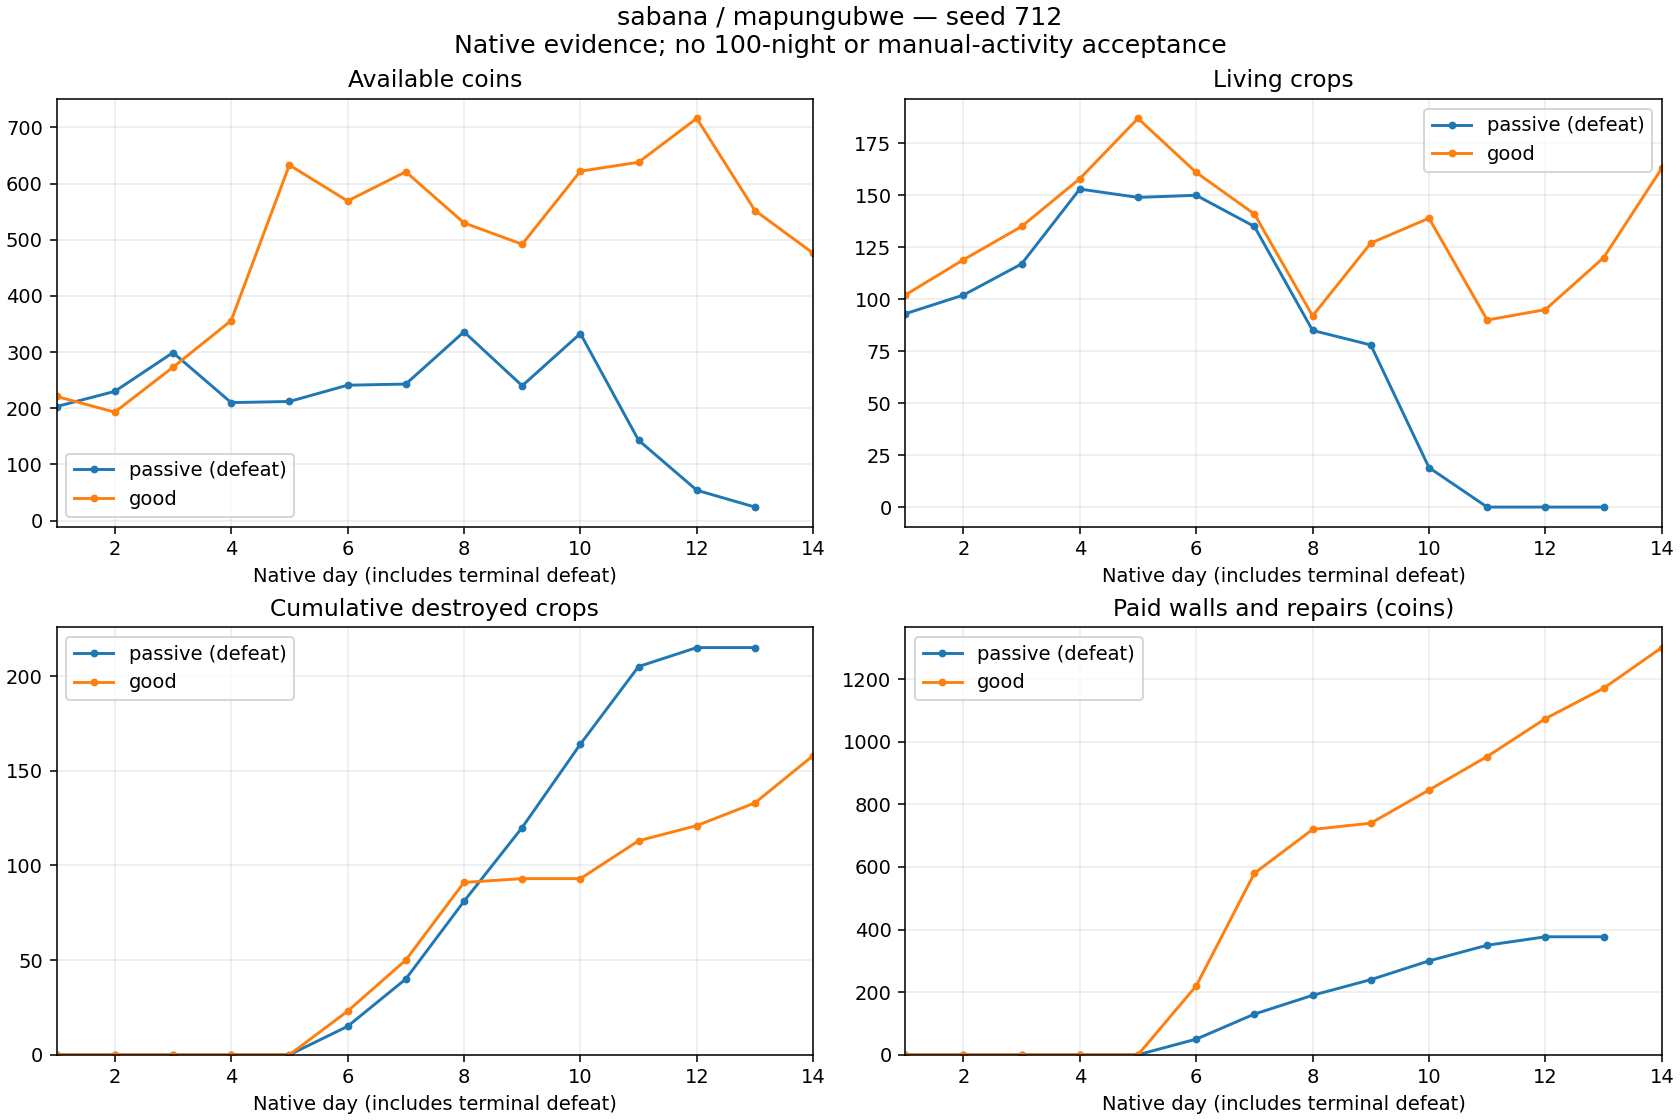

The table this chart was drawn from, first rows:
strategy, defenseMaterial, day, cash, living, destroyed, delivered, planted, income, seeds, wages, walls, repairs, reconciliationDifference
passive (defeat), zarzas, 1, 203, 93, 0, 27, 119, 297, 614, 180, 0, 0, 0
passive (defeat), zarzas, 2, 230, 102, 0, 42, 51, 462, 255, 180, 0, 0, 0
passive (defeat), zarzas, 3, 299, 117, 0, 47, 62, 559, 310, 180, 0, 0, 0
passive (defeat), zarzas, 4, 210, 153, 0, 49, 85, 539, 425, 203, 0, 0, 0
passive (defeat), zarzas, 5, 212, 149, 0, 32, 28, 352, 140, 210, 0, 0, 0
passive (defeat), zarzas, 6, 241, 150, 15, 65, 81, 715, 405, 231, 50, 0, 0
passive (defeat), zarzas, 7, 243, 135, 25, 62, 72, 682, 360, 240, 80, 0, 0
passive (defeat), zarzas, 8, 336, 85, 41, 58, 49, 638, 245, 240, 60, 0, 0
passive (defeat), zarzas, 9, 240, 78, 39, 59, 91, 649, 455, 240, 50, 0, 0
passive (defeat), zarzas, 10, 333, 19, 44, 53, 38, 583, 190, 240, 60, 0, 0
passive (defeat), zarzas, 11, 143, 0, 41, 15, 37, 165, 185, 120, 50, 0, 0
passive (defeat), zarzas, 12, 54, 0, 10, 3, 13, 33, 65, 30, 10, 17, 0
passive (defeat), zarzas, 13, 24, 0, 0, 0, 0, 0, 0, 30, 0, 0, 0
good, zarzas, 1, 221, 102, 0, 25, 126, 350, 649, 180, 0, 0, 0
good, zarzas, 2, 193, 119, 0, 37, 54, 422, 270, 180, 0, 0, 0
good, zarzas, 3, 273, 135, 0, 40, 56, 565, 280, 205, 0, 0, 0
good, zarzas, 4, 356, 158, 0, 66, 89, 811, 452, 276, 0, 0, 0
good, zarzas, 5, 633, 187, 0, 103, 132, 1285, 660, 348, 0, 0, 0
good, zarzas, 6, 569, 161, 23, 72, 69, 887, 345, 386, 220, 0, 0
good, zarzas, 7, 621, 141, 27, 127, 134, 1498, 670, 416, 360, 0, 0
good, zarzas, 8, 530, 92, 41, 55, 47, 718, 235, 434, 140, 0, 0
good, zarzas, 9, 492, 127, 2, 89, 126, 1062, 630, 450, 20, 0, 0
good, zarzas, 10, 622, 139, 0, 116, 128, 1375, 689, 450, 0, 106, 0
good, zarzas, 11, 638, 90, 20, 58, 29, 718, 145, 450, 0, 107, 0
good, zarzas, 12, 716, 95, 8, 87, 100, 1177, 528, 450, 0, 121, 0
good, zarzas, 13, 552, 120, 12, 77, 114, 988, 605, 450, 0, 97, 0
good, zarzas, 14, 476, 163, 25, 109, 177, 1396, 892, 450, 0, 130, 0
